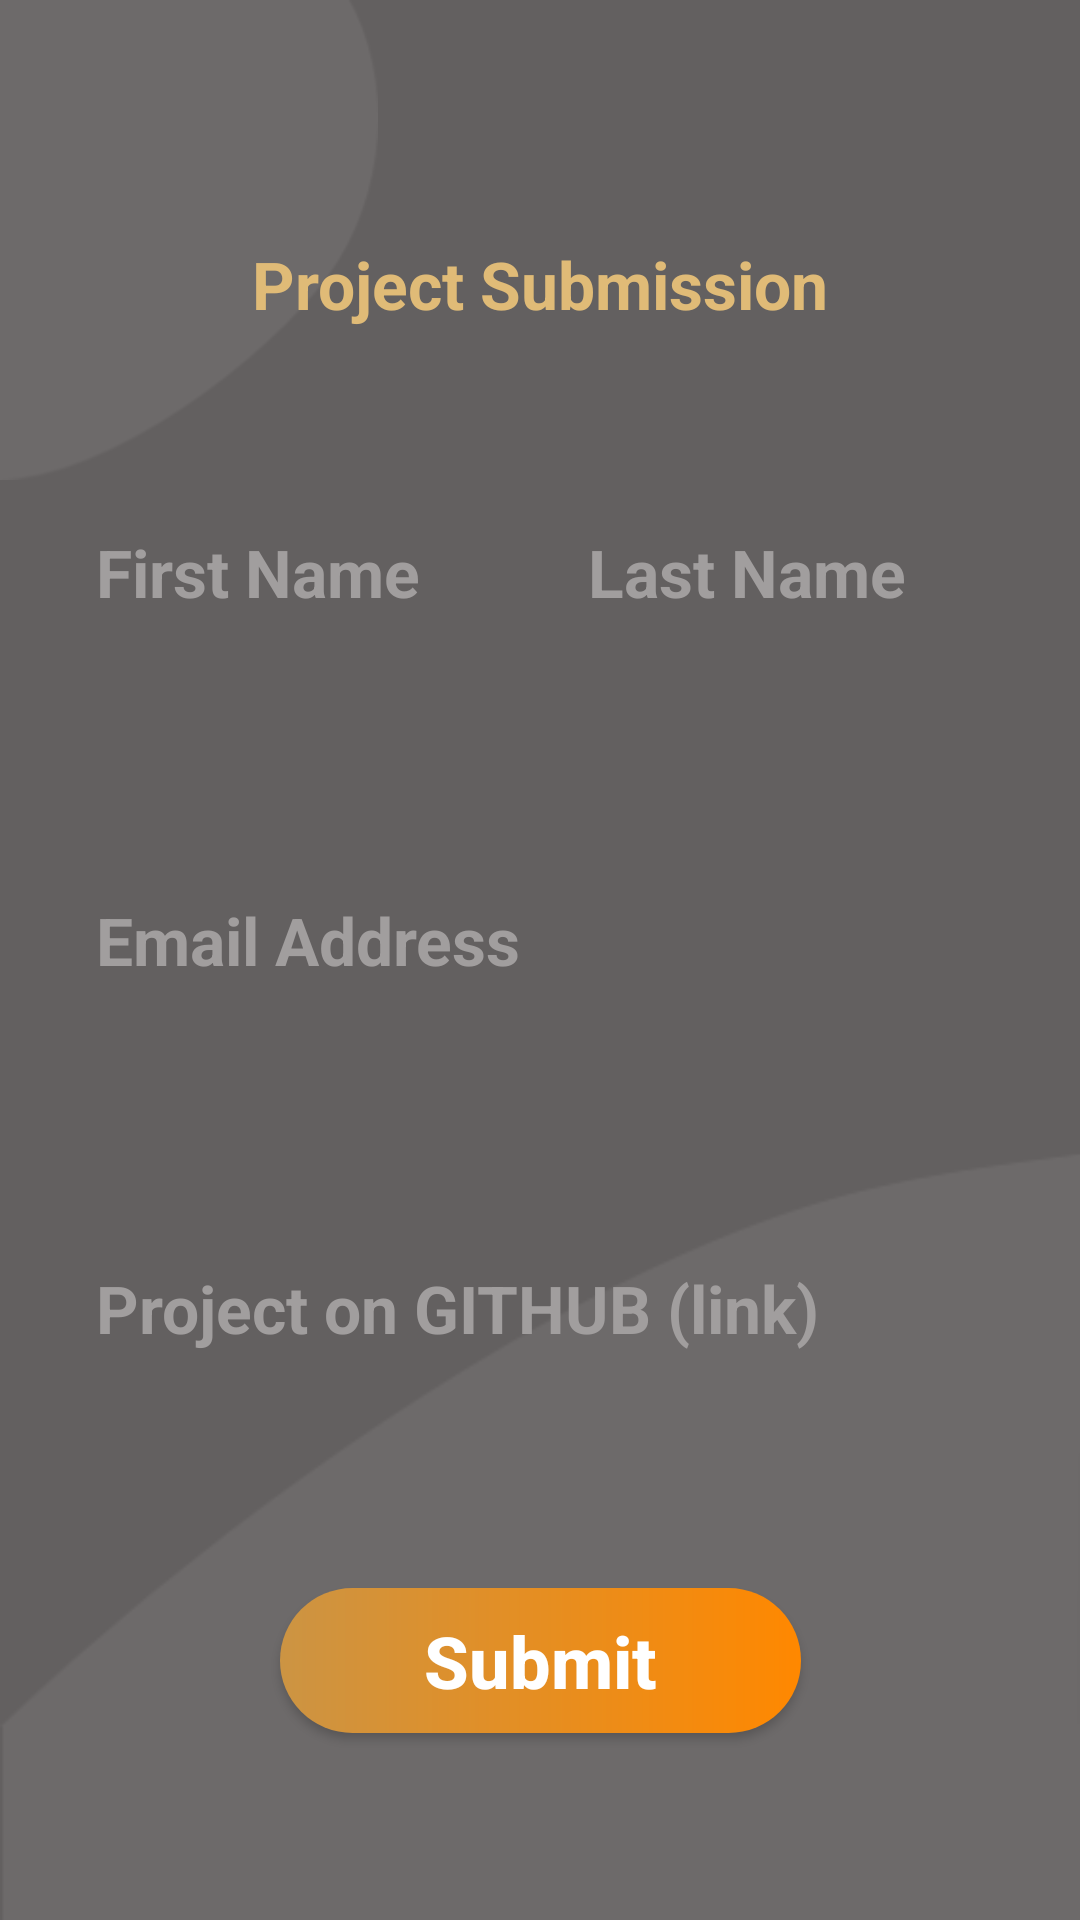

Reconstruct the res/layout file that produces this screen, plus the resources it refers to.
<!-- AndroidManifest.xml: application theme AppTheme -->
<!-- res/layout/activity_submit.xml -->
<?xml version="1.0" encoding="utf-8"?>
<androidx.constraintlayout.widget.ConstraintLayout xmlns:android="http://schemas.android.com/apk/res/android"
    xmlns:app="http://schemas.android.com/apk/res-auto"
    xmlns:tools="http://schemas.android.com/tools"
    android:layout_width="match_parent"
    android:layout_height="match_parent"
    tools:context=".SubmitActivity">

    <include
        android:id="@+id/include4"
        layout="@layout/black_background"
        android:layout_width="0dp"
        android:layout_height="0dp"
        app:layout_constraintBottom_toBottomOf="parent"
        app:layout_constraintEnd_toEndOf="parent"
        app:layout_constraintStart_toStartOf="parent"
        app:layout_constraintTop_toTopOf="parent" />

    <LinearLayout
        android:id="@+id/grav"
        android:layout_width="0dp"
        android:layout_height="0dp"
        android:layout_marginTop="16dp"
        android:gravity="center"
        android:orientation="horizontal"
        app:layout_constraintBottom_toTopOf="@+id/for_icon"
        app:layout_constraintEnd_toEndOf="parent"
        app:layout_constraintStart_toStartOf="parent"
        app:layout_constraintTop_toTopOf="parent">

        <ImageView
            android:id="@+id/back"
            android:layout_width="0dp"
            android:layout_height="16dp"
            android:layout_weight="1"
            android:adjustViewBounds="true"
            android:contentDescription="@string/back_button_description"
            app:srcCompat="@drawable/arrow" />

        <ImageView
            android:id="@+id/logo_top"
            android:layout_width="0dp"
            android:layout_height="wrap_content"
            android:layout_marginStart="24dp"
            android:layout_weight="5"
            android:adjustViewBounds="true"
            app:srcCompat="@drawable/gads_no_background" />

        <View
            android:id="@+id/view2"
            android:layout_width="0dp"
            android:layout_height="wrap_content"
            android:layout_weight="1" />
    </LinearLayout>

    <androidx.constraintlayout.widget.Guideline
        android:id="@+id/for_icon"
        android:layout_width="wrap_content"
        android:layout_height="wrap_content"
        android:orientation="horizontal"
        app:layout_constraintGuide_begin="20dp"
        app:layout_constraintGuide_percent="0.1" />

    <LinearLayout
        android:layout_width="0dp"
        android:layout_height="wrap_content"
        android:layout_marginTop="16dp"
        android:orientation="vertical"
        app:layout_constraintBottom_toTopOf="@+id/guideline2"
        app:layout_constraintEnd_toEndOf="parent"
        app:layout_constraintStart_toStartOf="parent"
        app:layout_constraintTop_toTopOf="@+id/for_icon"
        app:layout_constraintVertical_bias="0.0">

        <TextView
            android:id="@+id/textView2"
            android:layout_width="match_parent"
            android:layout_height="wrap_content"
            android:layout_marginBottom="8dp"
            android:gravity="center"
            android:text="@string/project_submission_title"
            android:textAppearance="@style/TextAppearance.AppCompat.Large"
            android:textColor="@android:color/holo_orange_light"
            android:textStyle="bold" />

        <View
            android:id="@+id/view3"
            android:layout_width="match_parent"
            android:layout_height="1dp"
            android:layout_marginStart="16dp"
            android:layout_marginTop="2dp"
            android:layout_marginEnd="16dp"
            android:background="@drawable/gradient_line" />
    </LinearLayout>

    <LinearLayout
        android:id="@+id/linearLayout"
        android:layout_width="0dp"
        android:layout_height="wrap_content"
        android:layout_marginStart="16dp"
        android:layout_marginEnd="16dp"
        android:orientation="vertical"
        app:layout_constraintEnd_toEndOf="parent"
        app:layout_constraintStart_toStartOf="parent"
        app:layout_constraintTop_toTopOf="@+id/guideline2">

        <LinearLayout
            android:layout_width="match_parent"
            android:layout_height="wrap_content"
            android:orientation="horizontal">

            <EditText
                android:id="@+id/first_name"
                android:layout_width="0dp"
                android:layout_height="wrap_content"
                android:layout_marginEnd="16dp"
                android:layout_weight="1"
                android:background="@drawable/edit_back"
                android:ems="10"
                android:hint="@string/first_name"
                android:inputType="textPersonName"
                android:paddingStart="16dp"
                android:paddingTop="16dp"
                android:paddingEnd="8dp"
                android:paddingBottom="16dp"
                android:textAppearance="@style/TextAppearance.AppCompat.Large"
                android:textColor="@color/design_default_color_on_secondary"
                android:textColorHint="@android:color/tertiary_text_dark"
                android:textStyle="bold"
                android:autofillHints="@string/blank"/>

            <EditText
                android:id="@+id/last_name"
                android:layout_width="0dp"
                android:layout_height="wrap_content"
                android:layout_weight="1"
                android:background="@drawable/edit_back"
                android:ems="10"
                android:hint="@string/last_name"
                android:inputType="textPersonName"
                android:paddingStart="8dp"
                android:paddingTop="16dp"
                android:paddingEnd="0dp"
                android:paddingBottom="16dp"
                android:textAppearance="@style/TextAppearance.AppCompat.Large"
                android:textColor="@color/design_default_color_on_secondary"
                android:textColorHint="@android:color/tertiary_text_dark"
                android:textStyle="bold"
                android:autofillHints="@string/blank"/>
        </LinearLayout>

        <TextView
            android:id="@+id/ed"
            android:layout_width="match_parent"
            android:layout_height="wrap_content"
            android:background="@android:color/transparent"
            android:ems="10"
            android:paddingStart="16dp"
            android:paddingEnd="0dp"
            android:paddingTop="16dp"
            android:paddingBottom="16dp"
            android:textAppearance="@style/TextAppearance.AppCompat.Large"
            android:textColorHint="@color/cardview_dark_background"
            android:textStyle="bold" />

        <EditText
            android:id="@+id/email_address"
            android:layout_width="match_parent"
            android:layout_height="wrap_content"
            android:background="@drawable/edit_back"
            android:ems="10"
            android:hint="@string/email"
            android:inputType="textEmailAddress"
            android:paddingStart="16dp"
            android:paddingTop="16dp"
            android:paddingBottom="16dp"
            android:textAppearance="@style/TextAppearance.AppCompat.Large"
            android:textColor="@color/design_default_color_on_secondary"
            android:textColorHint="@android:color/tertiary_text_dark"
            android:textStyle="bold" />

        <TextView
            android:layout_width="match_parent"
            android:layout_height="wrap_content"
            android:background="@android:color/transparent"
            android:ems="10"
            android:inputType="textPersonName"
            android:paddingStart="16dp"
            android:paddingTop="16dp"
            android:paddingBottom="16dp"
            android:textAppearance="@style/TextAppearance.AppCompat.Large"
            android:textColorHint="@color/cardview_dark_background"
            android:textStyle="bold" />


        <EditText
            android:id="@+id/github_link"
            android:layout_width="match_parent"
            android:layout_height="wrap_content"
            android:background="@drawable/edit_back"
            android:ems="10"
            android:hint="@string/github"
            android:inputType="textPersonName"
            android:paddingStart="16dp"
            android:paddingTop="16dp"
            android:paddingBottom="16dp"
            android:textAppearance="@style/TextAppearance.AppCompat.Large"
            android:textColor="@color/design_default_color_on_secondary"
            android:textColorHint="@android:color/tertiary_text_dark"
            android:textStyle="bold" />

    </LinearLayout>

    <androidx.constraintlayout.widget.Guideline
        android:id="@+id/guideline2"
        android:layout_width="wrap_content"
        android:layout_height="wrap_content"
        android:orientation="horizontal"
        app:layout_constraintGuide_begin="20dp"
        app:layout_constraintGuide_percent="0.25" />

    <Button
        android:id="@+id/submit_button"
        android:layout_width="wrap_content"
        android:layout_height="wrap_content"
        android:background="@drawable/gradient_button"
        android:minHeight="1dp"
        android:paddingStart="48dp"
        android:paddingTop="8dp"
        android:paddingEnd="48dp"
        android:paddingBottom="8dp"
        android:text="@string/button_text"
        android:textAllCaps="false"
        android:textColor="@color/design_default_color_background"
        android:textSize="24sp"
        android:textStyle="bold"
        app:layout_constraintBottom_toBottomOf="parent"
        app:layout_constraintEnd_toEndOf="parent"
        app:layout_constraintStart_toStartOf="parent"
        app:layout_constraintTop_toBottomOf="@+id/linearLayout" />

    <View
        android:id="@+id/the_blur"
        android:layout_width="match_parent"
        android:layout_height="match_parent"
        android:background="@color/very_light_grey"
        app:layout_constraintBottom_toBottomOf="parent"
        app:layout_constraintEnd_toEndOf="parent"
        app:layout_constraintStart_toStartOf="parent"
        app:layout_constraintTop_toTopOf="parent" />

</androidx.constraintlayout.widget.ConstraintLayout>
<!-- res/layout/black_background.xml (included above) -->
<?xml version="1.0" encoding="utf-8"?>
<androidx.constraintlayout.widget.ConstraintLayout
    xmlns:android="http://schemas.android.com/apk/res/android"
    xmlns:app="http://schemas.android.com/apk/res-auto"
    xmlns:tools="http://schemas.android.com/tools"
    android:layout_width="match_parent"
    android:layout_height="match_parent">

    <include
        android:id="@+id/include"
        layout="@layout/background"
        android:layout_width="0dp"
        android:layout_height="0dp"
        app:layout_constraintBottom_toBottomOf="parent"
        app:layout_constraintEnd_toEndOf="parent"
        app:layout_constraintStart_toStartOf="parent"
        app:layout_constraintTop_toTopOf="parent" />

    <View
        android:id="@+id/view"
        android:layout_width="0dp"
        android:layout_height="0dp"
        android:background="@color/dark_transparent"
        app:layout_constraintBottom_toBottomOf="parent"
        app:layout_constraintEnd_toEndOf="parent"
        app:layout_constraintStart_toStartOf="parent"
        app:layout_constraintTop_toTopOf="parent" />
</androidx.constraintlayout.widget.ConstraintLayout>
<!-- res/layout/background.xml (included above) -->
<?xml version="1.0" encoding="utf-8"?>
<androidx.constraintlayout.widget.ConstraintLayout xmlns:android="http://schemas.android.com/apk/res/android"
    xmlns:app="http://schemas.android.com/apk/res-auto"
    xmlns:tools="http://schemas.android.com/tools"
    android:layout_width="match_parent"
    android:layout_height="match_parent"
    android:background="?android:attr/colorBackground">

    <androidx.constraintlayout.widget.Guideline
        android:id="@+id/upper_back_1"
        android:layout_width="wrap_content"
        android:layout_height="wrap_content"
        android:orientation="vertical"
        app:layout_constraintGuide_percent="0.35" />

    <View
        android:id="@+id/curve_2"
        android:layout_width="0dp"
        android:layout_height="0dp"
        android:background="@drawable/back2"
        app:layout_constraintBottom_toBottomOf="parent"
        app:layout_constraintEnd_toEndOf="parent"
        app:layout_constraintStart_toStartOf="parent"
        app:layout_constraintTop_toTopOf="@+id/upper_back2" />

    <androidx.constraintlayout.widget.Guideline
        android:id="@+id/upper_back2"
        android:layout_width="wrap_content"
        android:layout_height="wrap_content"
        android:orientation="horizontal"
        app:layout_constraintGuide_begin="20dp"
        app:layout_constraintGuide_percent="0.6" />

    <androidx.constraintlayout.widget.Guideline
        android:id="@+id/upper_back_1_2"
        android:layout_width="wrap_content"
        android:layout_height="wrap_content"
        android:orientation="horizontal"
        app:layout_constraintGuide_begin="20dp"
        app:layout_constraintGuide_percent="0.25" />

    <View
        android:id="@+id/curve_1"
        android:layout_width="0dp"
        android:layout_height="0dp"
        android:background="@drawable/back1"
        app:layout_constraintBottom_toTopOf="@+id/upper_back_1_2"
        app:layout_constraintEnd_toStartOf="@+id/upper_back_1"
        app:layout_constraintStart_toStartOf="parent"
        app:layout_constraintTop_toTopOf="parent" />

</androidx.constraintlayout.widget.ConstraintLayout>
<!-- resources referenced by this layout -->
<resources>
  <color name="dark_transparent">#E6000000</color>
  <color name="very_light_grey">#80C2BBBB</color>
  <!-- drawable back1: png bitmap (drawable, 3070 bytes) -->
  <!-- drawable back2: png bitmap (drawable, 3247 bytes) -->
  <!-- drawable gradient_button (drawable) -->
  <?xml version="1.0" encoding="utf-8"?>
      <shape xmlns:android="http://schemas.android.com/apk/res/android">
          <corners
              android:radius="100dp"/>
          <gradient
              android:angle="0"
              android:startColor="#CC9443"
              android:endColor="@android:color/holo_orange_dark"/>
      </shape>
  <string name="back_button_description">Goes to previous activity</string>
  <string name="blank" />
  <string name="button_text">Submit</string>
  <string name="email">Email Address</string>
  <string name="first_name">First Name</string>
  <string name="github">Project on GITHUB (link)</string>
  <string name="last_name">Last Name</string>
  <string name="project_submission_title">Project Submission</string>
  <style name="AppTheme" parent="Theme.AppCompat.NoActionBar">
          
          <item name="windowActionBar">false</item>
          <item name="android:screenOrientation">portrait</item>
          <item name="windowNoTitle">true</item>
          <item name="colorPrimary">@color/colorPrimary</item>
          <item name="colorPrimaryDark">@color/colorPrimaryDark</item>
          <item name="android:windowTranslucentNavigation">true</item>
          <item name="android:windowTranslucentStatus">true</item>
          <item name="android:fitsSystemWindows">true</item>
      </style>
  <color name="colorPrimary">#006200EE</color>
  <color name="colorPrimaryDark">#003700B3</color>
</resources>
